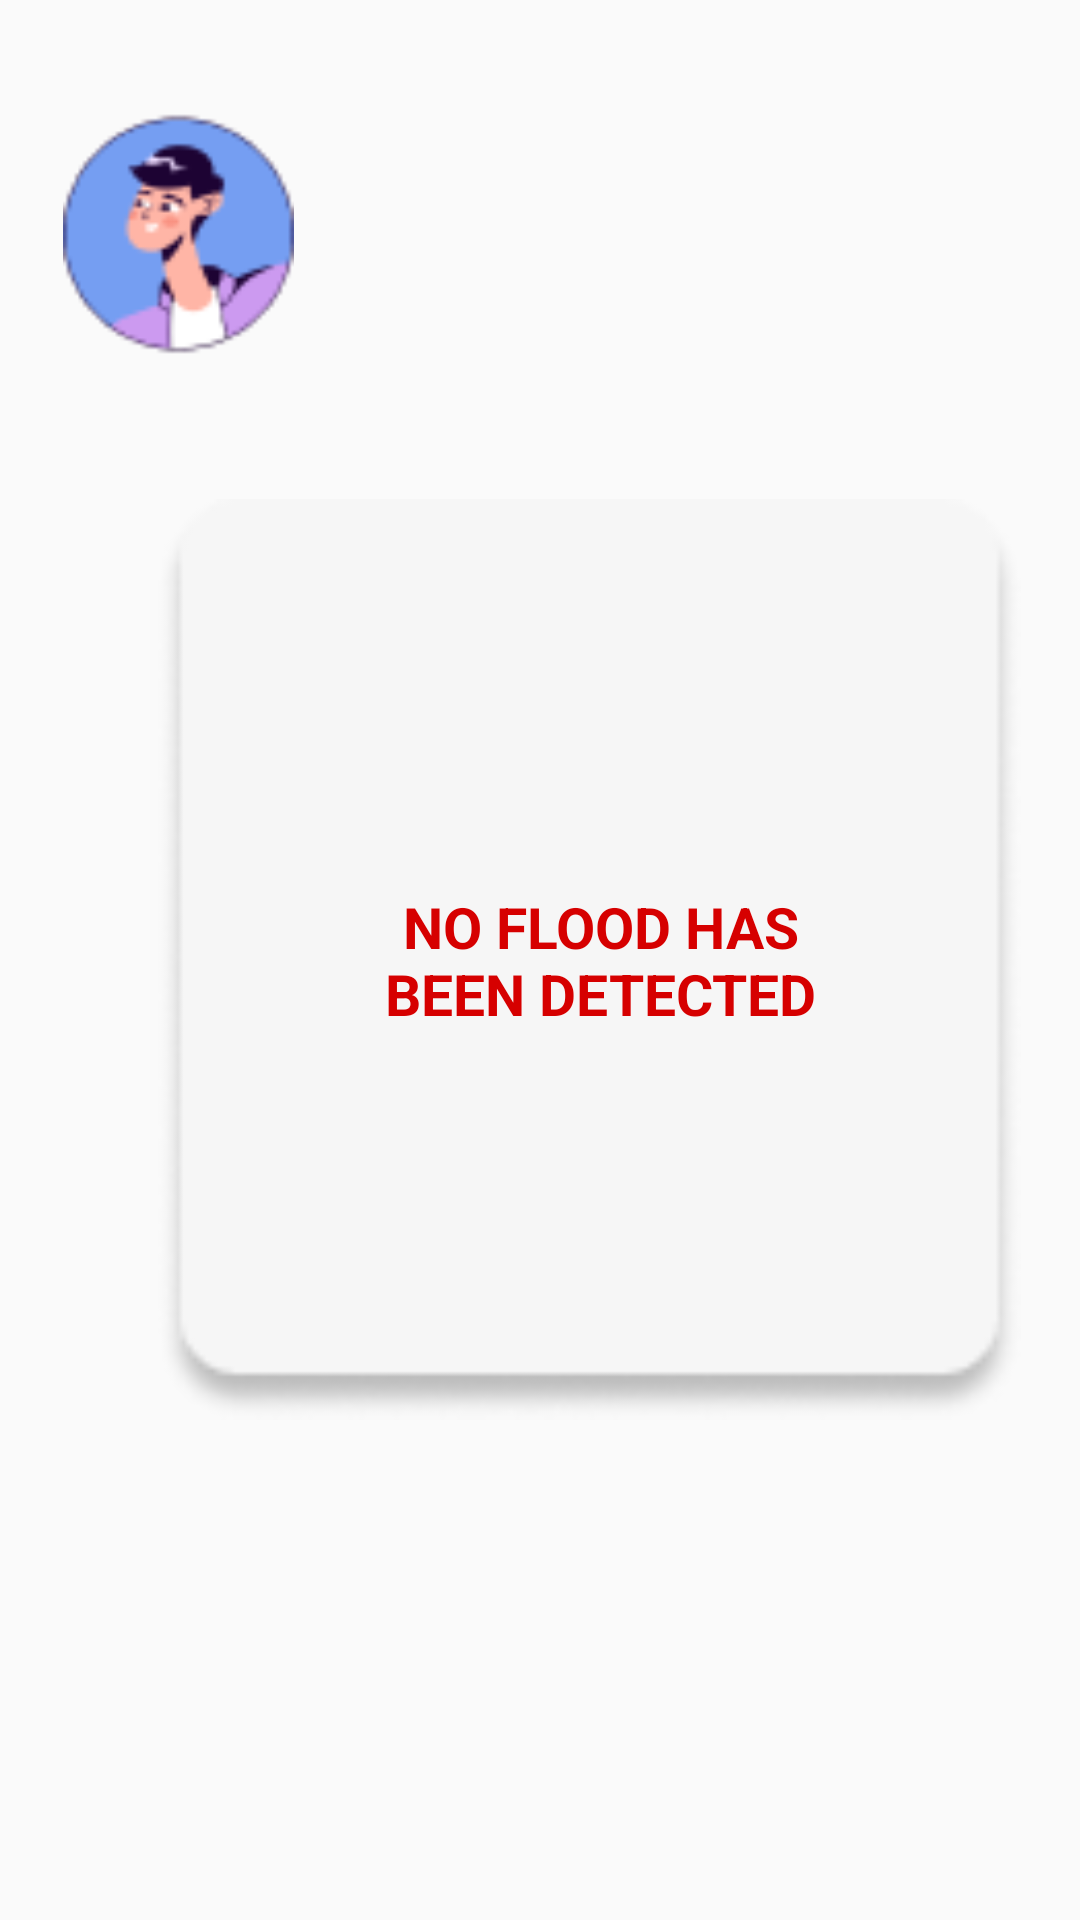

The Android layout XML behind this screen, and the referenced resources:
<!-- AndroidManifest.xml: application theme Theme.Downpour_d -->
<!-- res/layout/fragment_third.xml -->
<?xml version="1.0" encoding="utf-8"?>
<RelativeLayout xmlns:android="http://schemas.android.com/apk/res/android"
    xmlns:app="http://schemas.android.com/apk/res-auto"
    xmlns:tools="http://schemas.android.com/tools"
    android:layout_width="match_parent"
    android:layout_height="match_parent"
    tools:context = ".MainActivity">


    <ImageButton
        android:id="@+id/buttonpf_frag_3"
        android:layout_width="77dp"
        android:layout_height="98dp"
        android:layout_alignParentStart="true"
        android:layout_alignParentTop="true"
        android:layout_centerHorizontal="true"
        android:layout_marginStart="21dp"
        android:layout_marginTop="29dp"
        android:background="@null"
        android:contentDescription="pf"
        android:scaleType="fitXY"
        app:srcCompat="@drawable/man_s_face_in_a_circle_ek10" />

    <ImageView
        android:id="@+id/imageViewnoalert"
        android:layout_width="295dp"
        android:layout_height="307dp"
        android:layout_centerVertical="true"
        android:layout_marginStart="49dp"
        android:layout_marginTop="182dp"
        android:src="@drawable/rectangle_129_ek1" />

    <TextView
        android:id="@+id/textView19"
        android:layout_width="164dp"
        android:layout_height="wrap_content"
        android:layout_alignParentStart="true"
        android:layout_centerInParent="true"
        android:layout_marginStart="118dp"
        android:gravity="center_horizontal|center"
        android:text="@string/noflood_alert"
        android:textColor="@color/red"
        android:textSize="19sp"
        android:textStyle="bold" />


</RelativeLayout>
<!-- resources referenced by this layout -->
<resources>
  <color name="red"> #FFD60000</color>
  <!-- drawable man_s_face_in_a_circle_ek10: png bitmap (drawable, 3846 bytes) -->
  <!-- drawable rectangle_129_ek1: png bitmap (drawable, 3558 bytes) -->
  <string name="noflood_alert">NO FLOOD HAS BEEN DETECTED</string>
  <style name="Theme.Downpour_d" parent="Theme.AppCompat.Light.NoActionBar">
          
          <item name="colorPrimary">@color/purple_500</item>
          <item name="colorPrimaryVariant">@color/purple_700</item>
          <item name="colorOnPrimary">@color/white</item>
          
          <item name="colorSecondary">@color/teal_200</item>
          <item name="colorSecondaryVariant">@color/teal_700</item>
          <item name="colorOnSecondary">@color/black</item>
          
          <item name="android:statusBarColor">?attr/colorPrimaryVariant</item>
          
      </style>
  <color name="purple_500">#FF6200EE</color>
  <color name="purple_700">#FF3700B3</color>
  <color name="white">#FFFFFFFF</color>
  <color name="teal_200">#FF03DAC5</color>
  <color name="teal_700">#FF018786</color>
  <color name="black">#FF000000</color>
</resources>
